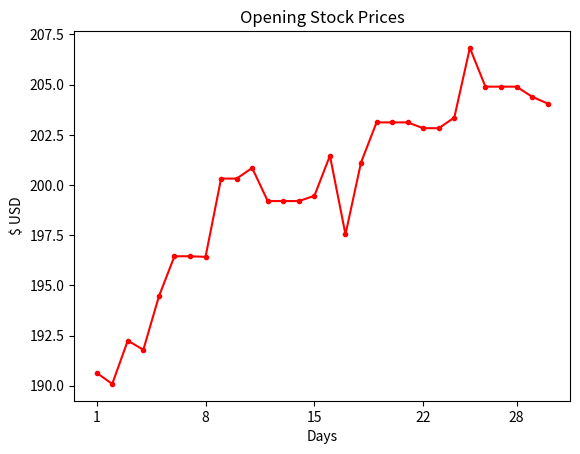

Python code for this plot:
import matplotlib.pyplot as plt

stock_price = [190.64, 190.09, 192.25, 191.79, 194.45, 196.45, 196.45, 196.42, 200.32, 200.32, 200.85, 199.2, 199.2, 199.2, 199.46, 201.46, 197.54, 201.12, 203.12, 203.12, 203.12, 202.83, 202.83, 203.36, 206.83, 204.9, 204.9, 204.9, 204.4, 204.06]

t = list(range(1, 31))

# plt.plot(stock_price)
plt.plot(t, stock_price, marker=".", color="red")
plt.xticks([1, 8, 15, 22, 28])
plt.title('Opening Stock Prices')
plt.xlabel('Days')
plt.ylabel('$ USD')
plt.show()
